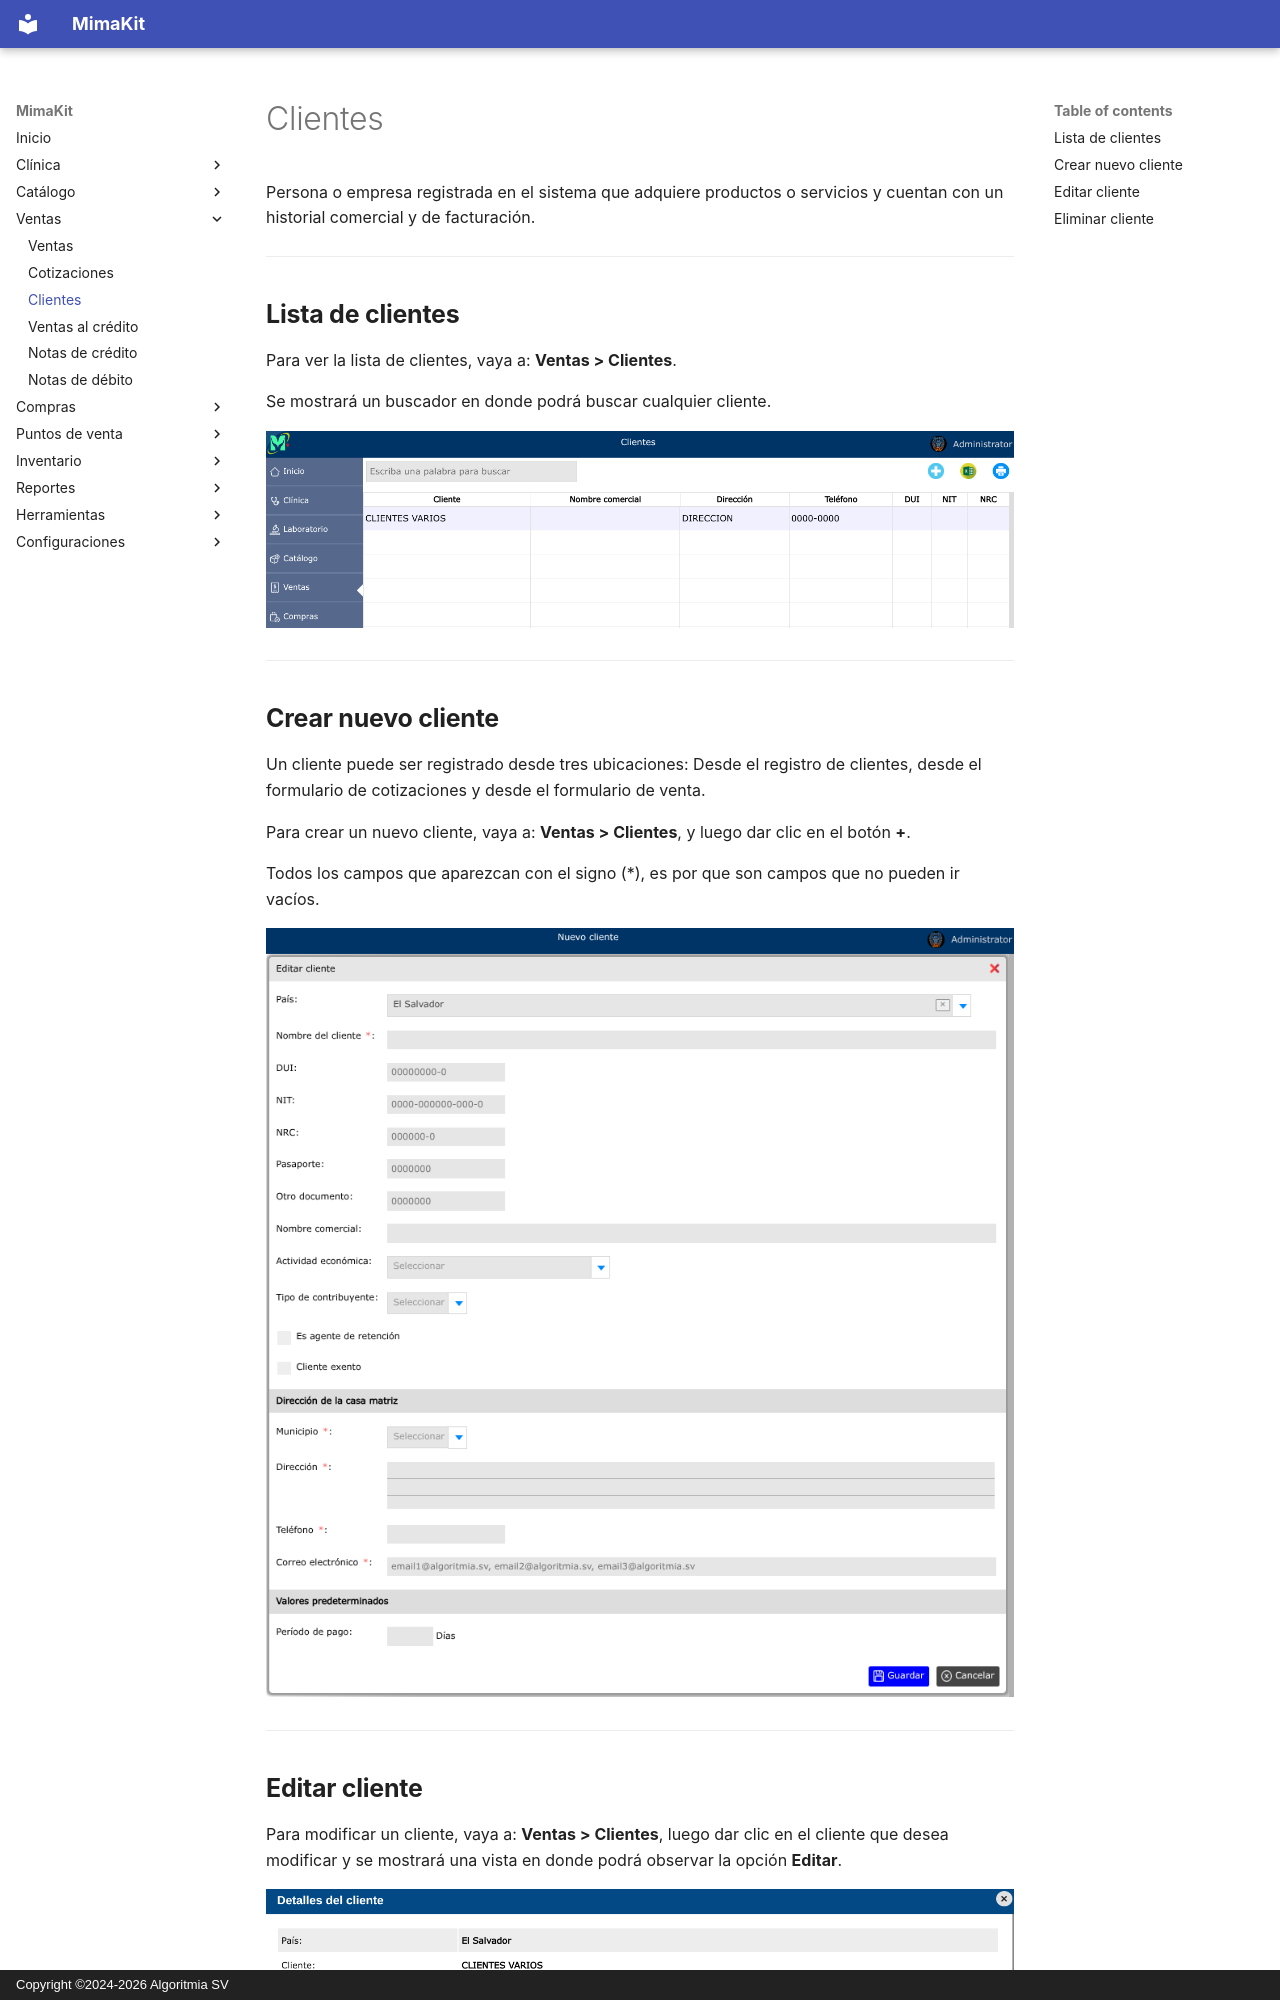

repository: AlgoritmiaSV/mimakit-manual · page: ventas/clientes/index.html · generator: mkdocs · copyright: Copyright ©2024-2026 Algoritmia SV

# Clientes

Persona o empresa registrada en el sistema que adquiere productos o servicios y cuentan con un historial comercial y de facturación.

---

## Lista de clientes

Para ver la lista de clientes, vaya a: **Ventas > Clientes**.

Se mostrará un buscador en donde podrá buscar cualquier cliente.

![Lista de clientes](../img/ventas/lista-clientes.png)

---

## Crear nuevo cliente

Un cliente puede ser registrado desde tres ubicaciones: Desde el registro de clientes, desde el formulario de cotizaciones y desde el formulario de venta.

Para crear un nuevo cliente, vaya a: **Ventas > Clientes**, y luego dar clic en el botón **+**.

Todos los campos que aparezcan con el signo (*), es por que son campos que no pueden ir vacíos.

![Crear nuevo cliente](../img/ventas/nuevo-cliente.png)

---
